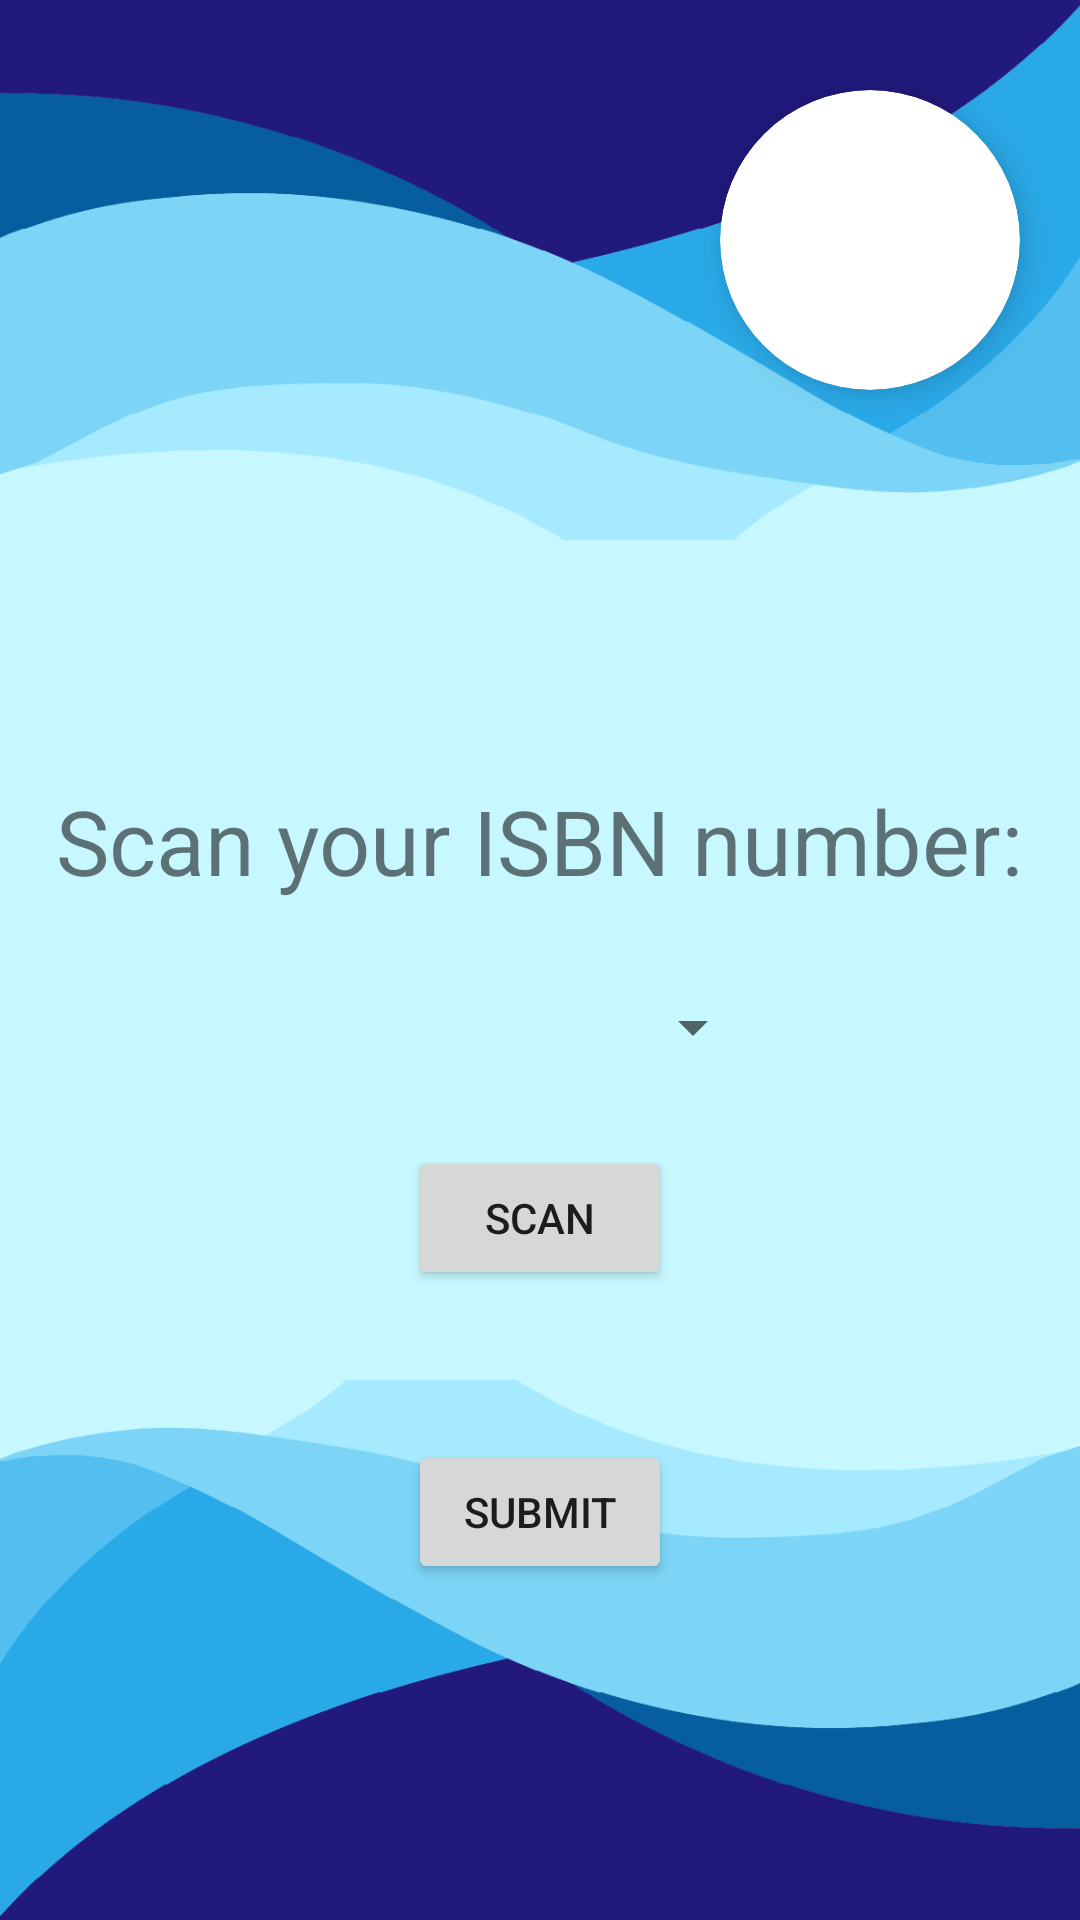

Android layout source for this screen:
<!-- AndroidManifest.xml: application theme Theme.Pocket_Library_List.NoActionBar -->
<!-- res/layout/camera_add.xml -->
<?xml version="1.0" encoding="utf-8"?>
<RelativeLayout xmlns:android="http://schemas.android.com/apk/res/android"
    android:layout_width="match_parent"
    android:layout_height="match_parent"
    xmlns:app="http://schemas.android.com/apk/res-auto"
    android:background=	"@color/menu_background">

    <RelativeLayout
        android:layout_width="match_parent"
        android:layout_height="180dp"
        android:background="@drawable/background"
        android:id="@+id/background_image">


        <TextView
            android:layout_width="200dp"
            android:layout_height="100dp"
            android:id="@+id/name"
            android:layout_alignParentLeft="true"
            android:layout_marginTop="30dp"
            android:textSize="20sp"
            android:textAlignment="center"
            android:textColor="@color/white"
            android:gravity="center"
            android:textStyle="bold"

            />

        <androidx.cardview.widget.CardView
            android:layout_width="100dp"
            android:layout_height="100dp"
            android:layout_alignParentEnd="true"
            android:layout_marginTop="30dp"
            android:layout_marginRight="20dp"
            android:layout_marginBottom="15dp"
            app:cardCornerRadius="70dp"
            app:cardElevation="6dp">

            <ImageView
                android:layout_width="match_parent"
                android:layout_height="match_parent"
                android:id="@+id/profilePic"
                />
        </androidx.cardview.widget.CardView>

    </RelativeLayout>


    <TextView
        android:layout_width="wrap_content"
        android:layout_height="wrap_content"
        android:id="@+id/isbnValue"
        android:layout_below="@id/background_image"
        android:layout_marginTop="80dp"
        android:text="Scan your ISBN number:"
        android:layout_centerInParent="true"
        android:textSize="30dp"

        />
    <Spinner
        android:layout_width="150dp"
        android:layout_height="wrap_content"
        android:layout_below="@id/isbnValue"
        android:layout_marginTop="30dp"
        android:id="@+id/spinner"
        android:gravity="center"
        android:layout_centerHorizontal="true"
        />

    <Button
        android:layout_width="wrap_content"
        android:layout_height="wrap_content"
        android:id="@+id/btnScan"
        android:text="Scan"
        android:layout_centerInParent="true"
        android:layout_marginTop="40dp"
        android:layout_above="@+id/buttomImage"
        android:layout_marginBottom="30dp"/>

    <RelativeLayout
        android:layout_width="match_parent"
        android:layout_height="180dp"
        android:background="@drawable/background_180"
        android:layout_alignParentBottom="true"
        android:id="@+id/buttomImage">

    <Button
        android:layout_width="wrap_content"
        android:layout_height="wrap_content"
        android:layout_marginTop="20dp"
        android:layout_centerHorizontal="true"
        android:layout_marginBottom="20dp"
        android:text="Submit"
        android:id="@+id/sumbitButton"/>
    </RelativeLayout>

</RelativeLayout>
<!-- resources referenced by this layout -->
<resources>
  <color name="menu_background">#c7f7ff </color>
  <color name="white">#FFFFFFFF</color>
  <!-- drawable background: png bitmap (drawable, 16098 bytes) -->
  <!-- drawable background_180: png bitmap (drawable, 11888 bytes) -->
  <style name="Theme.Pocket_Library_List.NoActionBar">
          <item name="windowActionBar">false</item>
          <item name="windowNoTitle">true</item>
      </style>
</resources>
